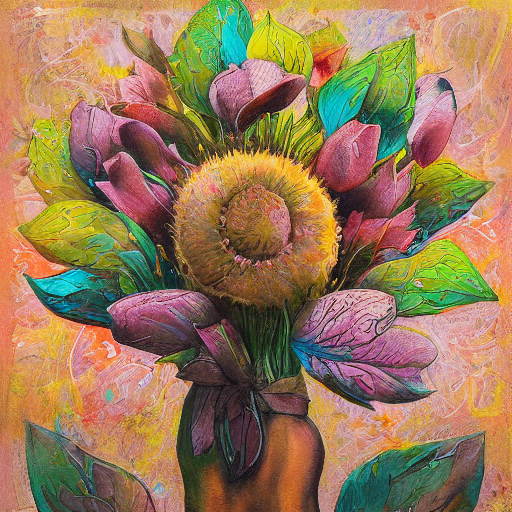
Generation parameters embedded in this image by AUTOMATIC1111 Stable Diffusion web UI or a fork of it (Forge, ...) (PNG 'parameters' text chunk):
artwork style
Steps: 30, Sampler: DDIM, CFG scale: 7, Seed: 2638391670, Size: 512x512, Model hash: 7460a6fa, Batch size: 8, Batch pos: 1